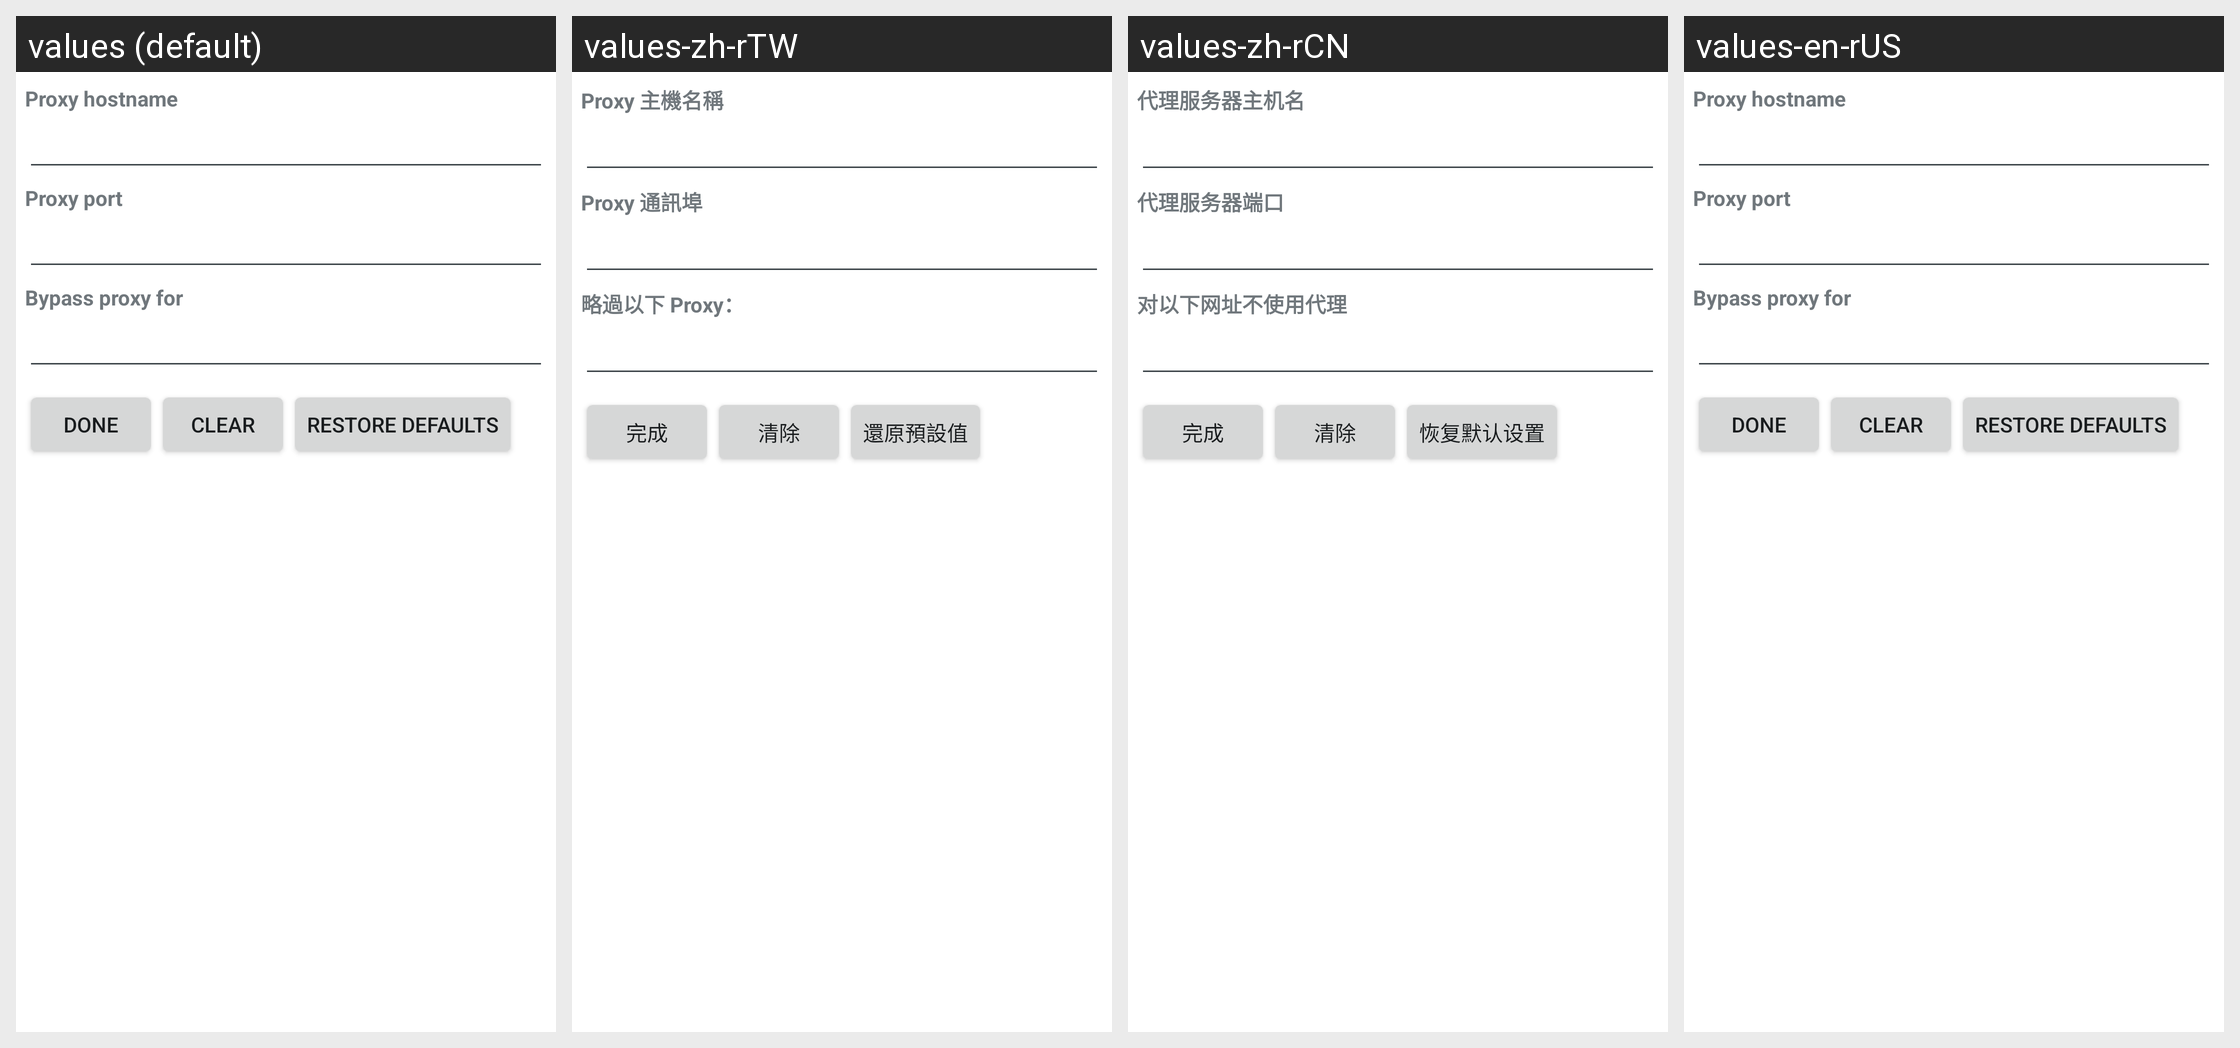

Here is an Android app screen in its default locale and in the app's own translations. Write out the translated-string differences for the strings that appear on this screen.
Android screen res/layout/proxy.xml rendered under 4 locales, left to right: values (default), values-zh-rTW, values-zh-rCN, values-en-rUS. Device: Nexus 5 (rendered at 1080×1920; each locale shown at half size, 540×960, under a caption strip naming it); theme SetupWizardTheme.
Strings drawn on this screen, with the default value and each locale's value (text and hints the layout hard-codes, and strings that could not be matched under every locale, appear in the picture but are not listed):

proxy_hostname_label
  values: Proxy hostname
  values-zh-rTW: Proxy 主機名稱
  values-zh-rCN: 代理服务器主机名
  values-en-rUS: Proxy hostname

proxy_port_label
  values: Proxy port
  values-zh-rTW: Proxy 通訊埠
  values-zh-rCN: 代理服务器端口
  values-en-rUS: Proxy port

proxy_exclusionlist_label
  values: Bypass proxy for
  values-zh-rTW: 略過以下 Proxy：
  values-zh-rCN: 对以下网址不使用代理
  values-en-rUS: Bypass proxy for

proxy_action_text
  values: Done
  values-zh-rTW: 完成
  values-zh-rCN: 完成
  values-en-rUS: Done

proxy_clear_text
  values: Clear
  values-zh-rTW: 清除
  values-zh-rCN: 清除
  values-en-rUS: Clear

proxy_defaultView_text
  values: Restore defaults
  values-zh-rTW: 還原預設值
  values-zh-rCN: 恢复默认设置
  values-en-rUS: Restore defaults
